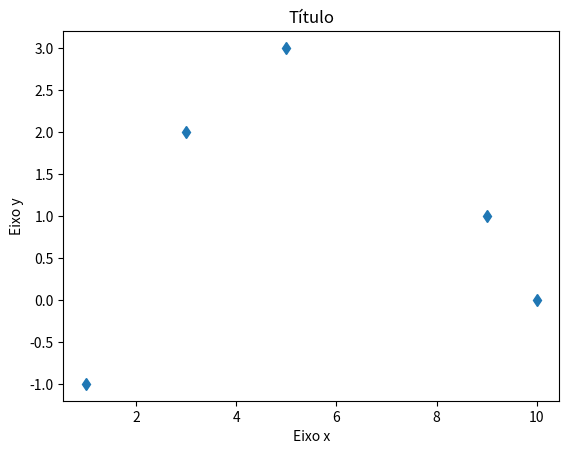

Python code for this plot:
# Gráfico ponto a ponto

import matplotlib.pyplot as plt

x = [1,3,5,9,10]
y = [-1,2,3,1,0] #(1,-1), (3,2), (5,3),...

# plt.plot(x,y)
# plt.plot(x,y,'*')
plt.plot(x,y,'d')
plt.title('Título')
plt.xlabel('Eixo x')
plt.ylabel('Eixo y')
plt.show()
